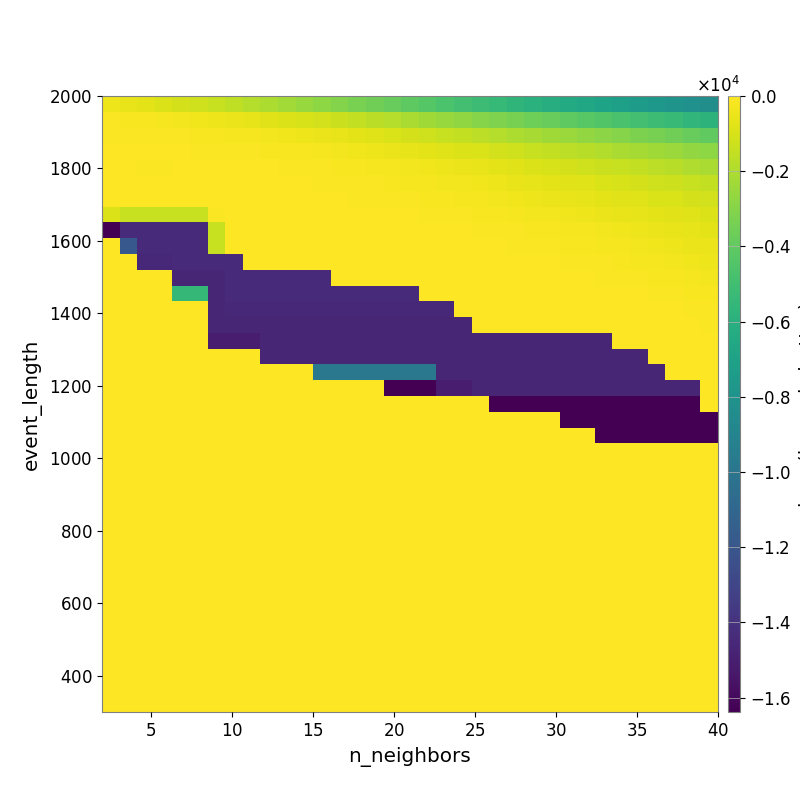

Data behind this chart, as committed beside it:
-4.113681571958358631e+02, -5.582182796412989774e+02, -7.037971347532434265e+02, -8.699052373660480271e+02, -1.025991762395194428e+03, -1.198171017766971772e+03, -1.384238535472916965e+03, -1.587190144099243071e+03, -1.795946380684081760e+03, -2.028599206747207290e+03, -2.242310537726465554e+03, -2.533136307347671845e+03, -2.798389538373833147e+03, -3.036476430137423904e+03, -3.268455791669901373e+03, -3.522867490420548165e+03, -3.799175871550783995e+03, -4.057519241920208970e+03, -4.339228226983555942e+03, -4.670053336152550401e+03, -4.903467011301854654e+03, -5.148674082196658674e+03, -5.431147232791540773e+03, -5.674678488358094910e+03
-1.094115699974357483e+02, -1.337108904779177010e+02, -1.847476563425856284e+02, -2.450028461092903456e+02, -2.891312048570244997e+02, -3.598082431859073154e+02, -4.243797393523164487e+02, -5.023347320172603077e+02, -6.115492649101736333e+02, -7.142802359293109475e+02, -8.497168946063738986e+02, -9.901970016844626343e+02, -1.115696649897684665e+03, -1.291100558192664039e+03, -1.475071635031654296e+03, -1.691308076946754909e+03, -1.851022535973481354e+03, -2.111010758377220554e+03, -2.311207192234432114e+03, -2.537087251992074471e+03, -2.727132985311252014e+03, -2.952331396625690104e+03, -3.159754625570595636e+03, -3.355061972837276699e+03
-7.689064321100930499e+01, -7.814168486246063594e+01, -8.484028796057937427e+01, -1.066012219291674370e+02, -1.199808354572745941e+02, -1.654254311759369784e+02, -1.902860485494079228e+02, -2.205445008065913441e+02, -2.461411370761694570e+02, -2.978499756763798132e+02, -3.509479725069256233e+02, -4.024193817033138885e+02, -4.667613915181571542e+02, -5.543322366744198462e+02, -6.528727458124971008e+02, -7.898489883095446658e+02, -9.177785266239228577e+02, -1.052743751727524796e+03, -1.198577503460601747e+03, -1.352531682926458643e+03, -1.506954478616455390e+03, -1.658020249847605101e+03, -1.829970293915990624e+03, -1.996742935412081579e+03
-5.619683704509706956e+01, -5.348335187003642943e+01, -6.245779011189792840e+01, -6.192412566199826784e+01, -5.809013113410826890e+01, -7.193316238681811114e+01, -8.189630444469007386e+01, -9.608009158338641953e+01, -1.086856309680833732e+02, -1.312362266662692321e+02, -1.594788292488409525e+02, -1.899301347472203361e+02, -2.257989910090474552e+02, -2.881512667299470536e+02, -3.455070724754583011e+02, -4.250125555313975951e+02, -4.991773879591516447e+02, -5.857619614087448099e+02, -6.929505887286986763e+02, -7.719844006866187556e+02, -8.671781520490508228e+02, -9.546129183160717275e+02, -1.103069228969531650e+03, -1.212214152269515807e+03
-5.671165329669960897e+01, -5.671165329669960897e+01, -6.673525322357424727e+01, -6.929815460093885804e+01, -5.045393495669912909e+01, -4.685750682793839417e+01, -5.408745972223358223e+01, -5.537737687586847812e+01, -5.671164977857974066e+01, -6.077451485853013935e+01, -7.601728735965659212e+01, -8.923861222082123845e+01, -1.038731160376437401e+02, -1.328647384434739820e+02, -1.662158336875522480e+02, -2.012974183632469476e+02, -2.517979946853921547e+02, -2.848723143818033918e+02, -3.705875745416506675e+02, -4.391008099651070893e+02, -4.896125272778544399e+02, -5.751670512056527969e+02, -6.748947572473030050e+02, -7.653301975654489979e+02
-3.763643123705119109e+01, -4.294894412526990379e+01, -4.861216810723767168e+01, -4.861216810723767168e+01, -4.861216810723767168e+01, -3.754472606677487789e+01, -5.022358686643656256e+01, -4.768479451986257089e+01, -4.812481231130326620e+01, -4.918060803826175231e+01, -5.268684112513911799e+01, -6.340995224415661369e+01, -7.260557385255816598e+01, -9.410062853810013905e+01, -1.084604353064628981e+02, -1.213205398954629572e+02, -1.556205110632610911e+02, -1.923220268908468995e+02, -2.226902372419704648e+02, -2.687549642146657334e+02, -3.043797998961116491e+02, -3.778799562826717420e+02, -4.285528183130244884e+02, -5.197992490226462223e+02
-2.264654796071458520e+01, -3.267412595650446150e+01, -3.267412595650446150e+01, -3.267412595650446150e+01, -3.267412595650446150e+01, -2.293997455220607051e+01, -3.033017884699404121e+01, -3.251120528946309207e+01, -3.251120528946309207e+01, -3.281916173812036419e+01, -3.629339851457141464e+01, -3.751025090776655446e+01, -4.590108232855966008e+01, -5.450250136766720743e+01, -6.620883854246925182e+01, -7.001237927738205258e+01, -9.004170040674968334e+01, -1.088531827163118209e+02, -1.389556776153594910e+02, -1.860261668372214956e+02, -2.184269029704169043e+02, -2.552031414080630611e+02, -2.899880641869138458e+02, -3.639000636317801991e+02
-8.736453590307343120e+02, -1.395703165870434987e+03, -1.395703165870434987e+03, -1.395703165870434987e+03, -1.395703165870434987e+03, -1.395703165870434987e+03, -8.712931289643890409e+01, -2.515188145347361370e+01, -2.544961893399221964e+01, -2.544961893399221964e+01, -2.544961893399221964e+01, -2.469111321330898434e+01, -3.057239885590841055e+01, -3.350049314369939424e+01, -3.331759508515229840e+01, -3.466232488783108323e+01, -4.035900794929111868e+01, -4.905268538670003409e+01, -7.409418438935682616e+01, -1.084169023193372539e+02, -1.192577440119623020e+02, -1.496666220190541026e+02, -1.846895218823217135e+02, -2.309216502892965650e+02
-1.638322717285156250e+04, -1.438945904438082835e+04, -1.438945904438082835e+04, -1.438945904438082835e+04, -1.438945904438082835e+04, -1.438945904438082835e+04, -1.395703165870434987e+03, -1.787849998892612646e+01, -2.141846920073875893e+01, -2.141846920073875893e+01, -2.141846920073875893e+01, -1.917073507093211049e+01, -2.219630597879895362e+01, -2.535967279886045844e+01, -2.452713313292807129e+01, -2.748271861284731443e+01, -2.719552623533013147e+01, -3.099934299249800063e+01, -3.636232940336718400e+01, -4.865655341975003267e+01, -5.911191993382091425e+01, -7.166704601078257042e+01, -8.645169212090010546e+01, -1.067585857440435717e+02
0.000000000000000000e+00, -1.190298498613105767e+04, -1.438945904438082835e+04, -1.438945904438082835e+04, -1.438945904438082835e+04, -1.438945904438082835e+04, -1.395703165870434987e+03, -1.787849998892612646e+01, -1.787849998892612646e+01, -1.787849998892612646e+01, -1.787849998892612646e+01, -1.787849998892612646e+01, -1.787849998892612646e+01, -1.624587737648948504e+01, -1.646869152052827090e+01, -1.909404709764205421e+01, -1.909404709764205421e+01, -2.175638151657166475e+01, -2.486127562996233209e+01, -2.770841328701186512e+01, -3.464943474409403024e+01, -4.399146529900480118e+01, -5.458606888439728522e+01, -6.678793054302862231e+01
0.000000000000000000e+00, 0.000000000000000000e+00, -1.448077368534111702e+04, -1.448077368534111702e+04, -1.438945904438082835e+04, -1.438945904438082835e+04, -1.438945904438082835e+04, -1.438945904438082835e+04, -1.463617239669951609e+01, -1.463617239669951609e+01, -1.463617239669951609e+01, -1.463617239669951609e+01, -1.463617239669951609e+01, -1.463617239669951609e+01, -1.369538255717188058e+01, -1.369538255717188058e+01, -1.369538255717188058e+01, -1.644050949745038537e+01, -1.781977231979293919e+01, -2.030789050666989937e+01, -2.201016497667953331e+01, -2.352572906776842387e+01, -3.127576486522378119e+01, -3.368235969517881045e+01
0.000000000000000000e+00, 0.000000000000000000e+00, 0.000000000000000000e+00, 0.000000000000000000e+00, -1.465352202605355887e+04, -1.465352202605355887e+04, -1.465352202605355887e+04, -1.438945904438082835e+04, -1.438945904438082835e+04, -1.438945904438082835e+04, -1.438945904438082835e+04, -1.438945904438082835e+04, -1.438945904438082835e+04, -1.463617239669951609e+01, -1.463617239669951609e+01, -1.369538255717188058e+01, -1.369538255717188058e+01, -1.369538255717188058e+01, -1.445268579466705816e+01, -1.559502348365837143e+01, -1.707107599768734474e+01, -1.707107599768734474e+01, -1.988483221243086874e+01, -2.360908180606758577e+01
0.000000000000000000e+00, 0.000000000000000000e+00, 0.000000000000000000e+00, 0.000000000000000000e+00, -5.460560262044270530e+03, -5.460560262044270530e+03, -1.465352202605355887e+04, -1.438945904438082835e+04, -1.438945904438082835e+04, -1.438945904438082835e+04, -1.438945904438082835e+04, -1.438945904438082835e+04, -1.438945904438082835e+04, -1.438945904438082835e+04, -1.438945904438082835e+04, -1.438945904438082835e+04, -1.438945904438082835e+04, -1.438945904438082835e+04, -1.395495962797307676e+01, -1.395495962797307676e+01, -1.445268579466705816e+01, -1.445268579466705816e+01, -1.681238703222577513e+01, -1.845145534344522886e+01
0.000000000000000000e+00, 0.000000000000000000e+00, 0.000000000000000000e+00, 0.000000000000000000e+00, 0.000000000000000000e+00, 0.000000000000000000e+00, -1.465352202605355887e+04, -1.448077392948174202e+04, -1.448077392948174202e+04, -1.448077392948174202e+04, -1.448077392948174202e+04, -1.448077392948174202e+04, -1.448077392948174202e+04, -1.448077392948174202e+04, -1.448077392948174202e+04, -1.448077392948174202e+04, -1.448077392948174202e+04, -1.448077392948174202e+04, -1.448077392948174202e+04, -1.448077392948174202e+04, -1.249963947159104372e+01, -1.249963947159104372e+01, -1.249963947159104372e+01, -1.204366220105235996e+01
0.000000000000000000e+00, 0.000000000000000000e+00, 0.000000000000000000e+00, 0.000000000000000000e+00, 0.000000000000000000e+00, 0.000000000000000000e+00, -1.465352202605355887e+04, -1.465352202605355887e+04, -1.465352202605355887e+04, -1.465352202605355887e+04, -1.465352202605355887e+04, -1.465352202605355887e+04, -1.465352202605355887e+04, -1.465352202605355887e+04, -1.465352202605355887e+04, -1.465352202605355887e+04, -1.465352202605355887e+04, -1.465352202605355887e+04, -1.465352202605355887e+04, -1.465352202605355887e+04, -1.465352202605355887e+04, -9.554077262209265342e+00, -9.554077262209265342e+00, -9.554077262209265342e+00
0.000000000000000000e+00, 0.000000000000000000e+00, 0.000000000000000000e+00, 0.000000000000000000e+00, 0.000000000000000000e+00, 0.000000000000000000e+00, -1.504889178630047172e+04, -1.504889178630047172e+04, -1.504889178630047172e+04, -1.465352202605355887e+04, -1.465352202605355887e+04, -1.465352202605355887e+04, -1.465352202605355887e+04, -1.465352202605355887e+04, -1.465352202605355887e+04, -1.465352202605355887e+04, -1.465352202605355887e+04, -1.465352202605355887e+04, -1.465352202605355887e+04, -1.465352202605355887e+04, -1.465352202605355887e+04, -1.465352202605355887e+04, -1.465352202605355887e+04, -1.465352202605355887e+04
0.000000000000000000e+00, 0.000000000000000000e+00, 0.000000000000000000e+00, 0.000000000000000000e+00, 0.000000000000000000e+00, 0.000000000000000000e+00, 0.000000000000000000e+00, 0.000000000000000000e+00, 0.000000000000000000e+00, -1.465352202605355887e+04, -1.465352202605355887e+04, -1.465352202605355887e+04, -1.465352202605355887e+04, -1.465352202605355887e+04, -1.465352202605355887e+04, -1.465352202605355887e+04, -1.465352202605355887e+04, -1.465352202605355887e+04, -1.465352202605355887e+04, -1.465352202605355887e+04, -1.465352202605355887e+04, -1.465352202605355887e+04, -1.465352202605355887e+04, -1.465352202605355887e+04
0.000000000000000000e+00, 0.000000000000000000e+00, 0.000000000000000000e+00, 0.000000000000000000e+00, 0.000000000000000000e+00, 0.000000000000000000e+00, 0.000000000000000000e+00, 0.000000000000000000e+00, 0.000000000000000000e+00, 0.000000000000000000e+00, 0.000000000000000000e+00, 0.000000000000000000e+00, -9.851545055692704409e+03, -9.851545055692704409e+03, -9.851545055692704409e+03, -9.851545055692704409e+03, -9.851545055692704409e+03, -9.851545055692704409e+03, -9.851545055692704409e+03, -1.465352202605355887e+04, -1.465352202605355887e+04, -1.465352202605355887e+04, -1.465352202605355887e+04, -1.465352202605355887e+04
0.000000000000000000e+00, 0.000000000000000000e+00, 0.000000000000000000e+00, 0.000000000000000000e+00, 0.000000000000000000e+00, 0.000000000000000000e+00, 0.000000000000000000e+00, 0.000000000000000000e+00, 0.000000000000000000e+00, 0.000000000000000000e+00, 0.000000000000000000e+00, 0.000000000000000000e+00, 0.000000000000000000e+00, 0.000000000000000000e+00, 0.000000000000000000e+00, 0.000000000000000000e+00, -1.638322717285156250e+04, -1.638322717285156250e+04, -1.638322717285156250e+04, -1.504889203044109672e+04, -1.504889203044109672e+04, -1.465352202605355887e+04, -1.465352202605355887e+04, -1.465352202605355887e+04
0.000000000000000000e+00, 0.000000000000000000e+00, 0.000000000000000000e+00, 0.000000000000000000e+00, 0.000000000000000000e+00, 0.000000000000000000e+00, 0.000000000000000000e+00, 0.000000000000000000e+00, 0.000000000000000000e+00, 0.000000000000000000e+00, 0.000000000000000000e+00, 0.000000000000000000e+00, 0.000000000000000000e+00, 0.000000000000000000e+00, 0.000000000000000000e+00, 0.000000000000000000e+00, 0.000000000000000000e+00, 0.000000000000000000e+00, 0.000000000000000000e+00, 0.000000000000000000e+00, 0.000000000000000000e+00, 0.000000000000000000e+00, -1.638322692871093750e+04, -1.638322692871093750e+04
0.000000000000000000e+00, 0.000000000000000000e+00, 0.000000000000000000e+00, 0.000000000000000000e+00, 0.000000000000000000e+00, 0.000000000000000000e+00, 0.000000000000000000e+00, 0.000000000000000000e+00, 0.000000000000000000e+00, 0.000000000000000000e+00, 0.000000000000000000e+00, 0.000000000000000000e+00, 0.000000000000000000e+00, 0.000000000000000000e+00, 0.000000000000000000e+00, 0.000000000000000000e+00, 0.000000000000000000e+00, 0.000000000000000000e+00, 0.000000000000000000e+00, 0.000000000000000000e+00, 0.000000000000000000e+00, 0.000000000000000000e+00, 0.000000000000000000e+00, 0.000000000000000000e+00
0.000000000000000000e+00, 0.000000000000000000e+00, 0.000000000000000000e+00, 0.000000000000000000e+00, 0.000000000000000000e+00, 0.000000000000000000e+00, 0.000000000000000000e+00, 0.000000000000000000e+00, 0.000000000000000000e+00, 0.000000000000000000e+00, 0.000000000000000000e+00, 0.000000000000000000e+00, 0.000000000000000000e+00, 0.000000000000000000e+00, 0.000000000000000000e+00, 0.000000000000000000e+00, 0.000000000000000000e+00, 0.000000000000000000e+00, 0.000000000000000000e+00, 0.000000000000000000e+00, 0.000000000000000000e+00, 0.000000000000000000e+00, 0.000000000000000000e+00, 0.000000000000000000e+00
0.000000000000000000e+00, 0.000000000000000000e+00, 0.000000000000000000e+00, 0.000000000000000000e+00, 0.000000000000000000e+00, 0.000000000000000000e+00, 0.000000000000000000e+00, 0.000000000000000000e+00, 0.000000000000000000e+00, 0.000000000000000000e+00, 0.000000000000000000e+00, 0.000000000000000000e+00, 0.000000000000000000e+00, 0.000000000000000000e+00, 0.000000000000000000e+00, 0.000000000000000000e+00, 0.000000000000000000e+00, 0.000000000000000000e+00, 0.000000000000000000e+00, 0.000000000000000000e+00, 0.000000000000000000e+00, 0.000000000000000000e+00, 0.000000000000000000e+00, 0.000000000000000000e+00
0.000000000000000000e+00, 0.000000000000000000e+00, 0.000000000000000000e+00, 0.000000000000000000e+00, 0.000000000000000000e+00, 0.000000000000000000e+00, 0.000000000000000000e+00, 0.000000000000000000e+00, 0.000000000000000000e+00, 0.000000000000000000e+00, 0.000000000000000000e+00, 0.000000000000000000e+00, 0.000000000000000000e+00, 0.000000000000000000e+00, 0.000000000000000000e+00, 0.000000000000000000e+00, 0.000000000000000000e+00, 0.000000000000000000e+00, 0.000000000000000000e+00, 0.000000000000000000e+00, 0.000000000000000000e+00, 0.000000000000000000e+00, 0.000000000000000000e+00, 0.000000000000000000e+00
0.000000000000000000e+00, 0.000000000000000000e+00, 0.000000000000000000e+00, 0.000000000000000000e+00, 0.000000000000000000e+00, 0.000000000000000000e+00, 0.000000000000000000e+00, 0.000000000000000000e+00, 0.000000000000000000e+00, 0.000000000000000000e+00, 0.000000000000000000e+00, 0.000000000000000000e+00, 0.000000000000000000e+00, 0.000000000000000000e+00, 0.000000000000000000e+00, 0.000000000000000000e+00, 0.000000000000000000e+00, 0.000000000000000000e+00, 0.000000000000000000e+00, 0.000000000000000000e+00, 0.000000000000000000e+00, 0.000000000000000000e+00, 0.000000000000000000e+00, 0.000000000000000000e+00
0.000000000000000000e+00, 0.000000000000000000e+00, 0.000000000000000000e+00, 0.000000000000000000e+00, 0.000000000000000000e+00, 0.000000000000000000e+00, 0.000000000000000000e+00, 0.000000000000000000e+00, 0.000000000000000000e+00, 0.000000000000000000e+00, 0.000000000000000000e+00, 0.000000000000000000e+00, 0.000000000000000000e+00, 0.000000000000000000e+00, 0.000000000000000000e+00, 0.000000000000000000e+00, 0.000000000000000000e+00, 0.000000000000000000e+00, 0.000000000000000000e+00, 0.000000000000000000e+00, 0.000000000000000000e+00, 0.000000000000000000e+00, 0.000000000000000000e+00, 0.000000000000000000e+00
0.000000000000000000e+00, 0.000000000000000000e+00, 0.000000000000000000e+00, 0.000000000000000000e+00, 0.000000000000000000e+00, 0.000000000000000000e+00, 0.000000000000000000e+00, 0.000000000000000000e+00, 0.000000000000000000e+00, 0.000000000000000000e+00, 0.000000000000000000e+00, 0.000000000000000000e+00, 0.000000000000000000e+00, 0.000000000000000000e+00, 0.000000000000000000e+00, 0.000000000000000000e+00, 0.000000000000000000e+00, 0.000000000000000000e+00, 0.000000000000000000e+00, 0.000000000000000000e+00, 0.000000000000000000e+00, 0.000000000000000000e+00, 0.000000000000000000e+00, 0.000000000000000000e+00
0.000000000000000000e+00, 0.000000000000000000e+00, 0.000000000000000000e+00, 0.000000000000000000e+00, 0.000000000000000000e+00, 0.000000000000000000e+00, 0.000000000000000000e+00, 0.000000000000000000e+00, 0.000000000000000000e+00, 0.000000000000000000e+00, 0.000000000000000000e+00, 0.000000000000000000e+00, 0.000000000000000000e+00, 0.000000000000000000e+00, 0.000000000000000000e+00, 0.000000000000000000e+00, 0.000000000000000000e+00, 0.000000000000000000e+00, 0.000000000000000000e+00, 0.000000000000000000e+00, 0.000000000000000000e+00, 0.000000000000000000e+00, 0.000000000000000000e+00, 0.000000000000000000e+00
0.000000000000000000e+00, 0.000000000000000000e+00, 0.000000000000000000e+00, 0.000000000000000000e+00, 0.000000000000000000e+00, 0.000000000000000000e+00, 0.000000000000000000e+00, 0.000000000000000000e+00, 0.000000000000000000e+00, 0.000000000000000000e+00, 0.000000000000000000e+00, 0.000000000000000000e+00, 0.000000000000000000e+00, 0.000000000000000000e+00, 0.000000000000000000e+00, 0.000000000000000000e+00, 0.000000000000000000e+00, 0.000000000000000000e+00, 0.000000000000000000e+00, 0.000000000000000000e+00, 0.000000000000000000e+00, 0.000000000000000000e+00, 0.000000000000000000e+00, 0.000000000000000000e+00
0.000000000000000000e+00, 0.000000000000000000e+00, 0.000000000000000000e+00, 0.000000000000000000e+00, 0.000000000000000000e+00, 0.000000000000000000e+00, 0.000000000000000000e+00, 0.000000000000000000e+00, 0.000000000000000000e+00, 0.000000000000000000e+00, 0.000000000000000000e+00, 0.000000000000000000e+00, 0.000000000000000000e+00, 0.000000000000000000e+00, 0.000000000000000000e+00, 0.000000000000000000e+00, 0.000000000000000000e+00, 0.000000000000000000e+00, 0.000000000000000000e+00, 0.000000000000000000e+00, 0.000000000000000000e+00, 0.000000000000000000e+00, 0.000000000000000000e+00, 0.000000000000000000e+00
0.000000000000000000e+00, 0.000000000000000000e+00, 0.000000000000000000e+00, 0.000000000000000000e+00, 0.000000000000000000e+00, 0.000000000000000000e+00, 0.000000000000000000e+00, 0.000000000000000000e+00, 0.000000000000000000e+00, 0.000000000000000000e+00, 0.000000000000000000e+00, 0.000000000000000000e+00, 0.000000000000000000e+00, 0.000000000000000000e+00, 0.000000000000000000e+00, 0.000000000000000000e+00, 0.000000000000000000e+00, 0.000000000000000000e+00, 0.000000000000000000e+00, 0.000000000000000000e+00, 0.000000000000000000e+00, 0.000000000000000000e+00, 0.000000000000000000e+00, 0.000000000000000000e+00
0.000000000000000000e+00, 0.000000000000000000e+00, 0.000000000000000000e+00, 0.000000000000000000e+00, 0.000000000000000000e+00, 0.000000000000000000e+00, 0.000000000000000000e+00, 0.000000000000000000e+00, 0.000000000000000000e+00, 0.000000000000000000e+00, 0.000000000000000000e+00, 0.000000000000000000e+00, 0.000000000000000000e+00, 0.000000000000000000e+00, 0.000000000000000000e+00, 0.000000000000000000e+00, 0.000000000000000000e+00, 0.000000000000000000e+00, 0.000000000000000000e+00, 0.000000000000000000e+00, 0.000000000000000000e+00, 0.000000000000000000e+00, 0.000000000000000000e+00, 0.000000000000000000e+00
0.000000000000000000e+00, 0.000000000000000000e+00, 0.000000000000000000e+00, 0.000000000000000000e+00, 0.000000000000000000e+00, 0.000000000000000000e+00, 0.000000000000000000e+00, 0.000000000000000000e+00, 0.000000000000000000e+00, 0.000000000000000000e+00, 0.000000000000000000e+00, 0.000000000000000000e+00, 0.000000000000000000e+00, 0.000000000000000000e+00, 0.000000000000000000e+00, 0.000000000000000000e+00, 0.000000000000000000e+00, 0.000000000000000000e+00, 0.000000000000000000e+00, 0.000000000000000000e+00, 0.000000000000000000e+00, 0.000000000000000000e+00, 0.000000000000000000e+00, 0.000000000000000000e+00
0.000000000000000000e+00, 0.000000000000000000e+00, 0.000000000000000000e+00, 0.000000000000000000e+00, 0.000000000000000000e+00, 0.000000000000000000e+00, 0.000000000000000000e+00, 0.000000000000000000e+00, 0.000000000000000000e+00, 0.000000000000000000e+00, 0.000000000000000000e+00, 0.000000000000000000e+00, 0.000000000000000000e+00, 0.000000000000000000e+00, 0.000000000000000000e+00, 0.000000000000000000e+00, 0.000000000000000000e+00, 0.000000000000000000e+00, 0.000000000000000000e+00, 0.000000000000000000e+00, 0.000000000000000000e+00, 0.000000000000000000e+00, 0.000000000000000000e+00, 0.000000000000000000e+00
0.000000000000000000e+00, 0.000000000000000000e+00, 0.000000000000000000e+00, 0.000000000000000000e+00, 0.000000000000000000e+00, 0.000000000000000000e+00, 0.000000000000000000e+00, 0.000000000000000000e+00, 0.000000000000000000e+00, 0.000000000000000000e+00, 0.000000000000000000e+00, 0.000000000000000000e+00, 0.000000000000000000e+00, 0.000000000000000000e+00, 0.000000000000000000e+00, 0.000000000000000000e+00, 0.000000000000000000e+00, 0.000000000000000000e+00, 0.000000000000000000e+00, 0.000000000000000000e+00, 0.000000000000000000e+00, 0.000000000000000000e+00, 0.000000000000000000e+00, 0.000000000000000000e+00
0.000000000000000000e+00, 0.000000000000000000e+00, 0.000000000000000000e+00, 0.000000000000000000e+00, 0.000000000000000000e+00, 0.000000000000000000e+00, 0.000000000000000000e+00, 0.000000000000000000e+00, 0.000000000000000000e+00, 0.000000000000000000e+00, 0.000000000000000000e+00, 0.000000000000000000e+00, 0.000000000000000000e+00, 0.000000000000000000e+00, 0.000000000000000000e+00, 0.000000000000000000e+00, 0.000000000000000000e+00, 0.000000000000000000e+00, 0.000000000000000000e+00, 0.000000000000000000e+00, 0.000000000000000000e+00, 0.000000000000000000e+00, 0.000000000000000000e+00, 0.000000000000000000e+00
0.000000000000000000e+00, 0.000000000000000000e+00, 0.000000000000000000e+00, 0.000000000000000000e+00, 0.000000000000000000e+00, 0.000000000000000000e+00, 0.000000000000000000e+00, 0.000000000000000000e+00, 0.000000000000000000e+00, 0.000000000000000000e+00, 0.000000000000000000e+00, 0.000000000000000000e+00, 0.000000000000000000e+00, 0.000000000000000000e+00, 0.000000000000000000e+00, 0.000000000000000000e+00, 0.000000000000000000e+00, 0.000000000000000000e+00, 0.000000000000000000e+00, 0.000000000000000000e+00, 0.000000000000000000e+00, 0.000000000000000000e+00, 0.000000000000000000e+00, 0.000000000000000000e+00
0.000000000000000000e+00, 0.000000000000000000e+00, 0.000000000000000000e+00, 0.000000000000000000e+00, 0.000000000000000000e+00, 0.000000000000000000e+00, 0.000000000000000000e+00, 0.000000000000000000e+00, 0.000000000000000000e+00, 0.000000000000000000e+00, 0.000000000000000000e+00, 0.000000000000000000e+00, 0.000000000000000000e+00, 0.000000000000000000e+00, 0.000000000000000000e+00, 0.000000000000000000e+00, 0.000000000000000000e+00, 0.000000000000000000e+00, 0.000000000000000000e+00, 0.000000000000000000e+00, 0.000000000000000000e+00, 0.000000000000000000e+00, 0.000000000000000000e+00, 0.000000000000000000e+00
0.000000000000000000e+00, 0.000000000000000000e+00, 0.000000000000000000e+00, 0.000000000000000000e+00, 0.000000000000000000e+00, 0.000000000000000000e+00, 0.000000000000000000e+00, 0.000000000000000000e+00, 0.000000000000000000e+00, 0.000000000000000000e+00, 0.000000000000000000e+00, 0.000000000000000000e+00, 0.000000000000000000e+00, 0.000000000000000000e+00, 0.000000000000000000e+00, 0.000000000000000000e+00, 0.000000000000000000e+00, 0.000000000000000000e+00, 0.000000000000000000e+00, 0.000000000000000000e+00, 0.000000000000000000e+00, 0.000000000000000000e+00, 0.000000000000000000e+00, 0.000000000000000000e+00
